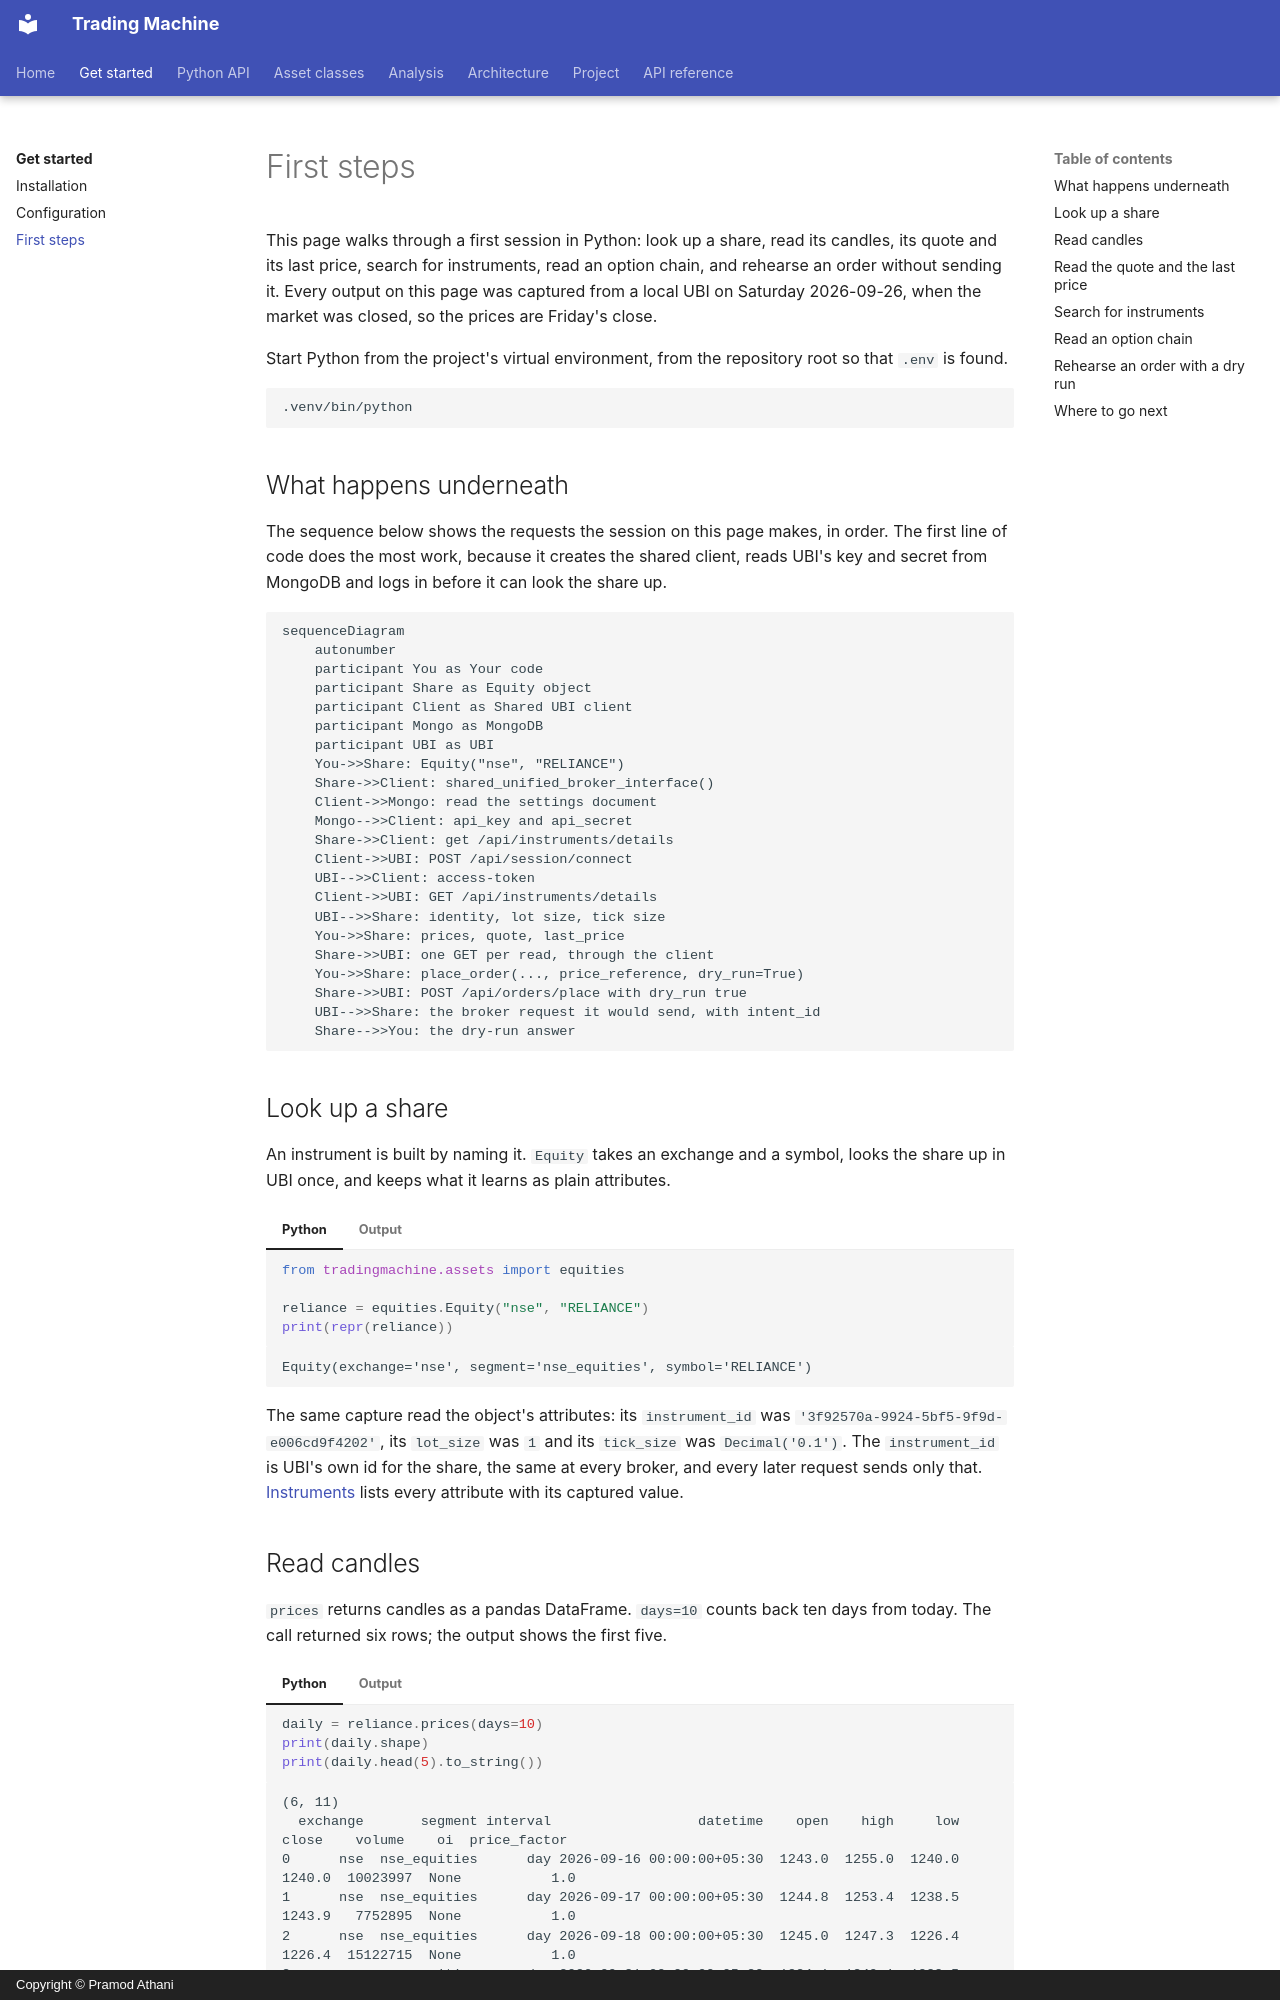

repository: pramodathani/tradingmachine · page: get-started/first-steps/index.html · generator: mkdocs · copyright: Copyright © Pramod Athani

# First steps

This page walks through a first session in Python: look up a share, read its candles, its quote and its last price, search for instruments, read an option chain, and rehearse an order without sending it. Every output on this page was captured from a local UBI on Saturday 2026-09-26, when the market was closed, so the prices are Friday's close.

Start Python from the project's virtual environment, from the repository root so that `.env` is found.

```bash
.venv/bin/python
```

## What happens underneath

The sequence below shows the requests the session on this page makes, in order. The first line of code does the most work, because it creates the shared client, reads UBI's key and secret from MongoDB and logs in before it can look the share up.

```mermaid
sequenceDiagram
    autonumber
    participant You as Your code
    participant Share as Equity object
    participant Client as Shared UBI client
    participant Mongo as MongoDB
    participant UBI as UBI
    You->>Share: Equity("nse", "RELIANCE")
    Share->>Client: shared_unified_broker_interface()
    Client->>Mongo: read the settings document
    Mongo-->>Client: api_key and api_secret
    Share->>Client: get /api/instruments/details
    Client->>UBI: POST /api/session/connect
    UBI-->>Client: access-token
    Client->>UBI: GET /api/instruments/details
    UBI-->>Share: identity, lot size, tick size
    You->>Share: prices, quote, last_price
    Share->>UBI: one GET per read, through the client
    You->>Share: place_order(..., price_reference, dry_run=True)
    Share->>UBI: POST /api/orders/place with dry_run true
    UBI-->>Share: the broker request it would send, with intent_id
    Share-->>You: the dry-run answer
```

## Look up a share

An instrument is built by naming it. `Equity` takes an exchange and a symbol, looks the share up in UBI once, and keeps what it learns as plain attributes.

=== "Python"

    ```python
    from tradingmachine.assets import equities

    reliance = equities.Equity("nse", "RELIANCE")
    print(repr(reliance))
    ```

=== "Output"

    ```text
    Equity(exchange='nse', segment='nse_equities', symbol='RELIANCE')
    ```

The same capture read the object's attributes: its `instrument_id` was `'3f92570a-9924-5bf5-9f9d-e006cd9f4202'`, its `lot_size` was `1` and its `tick_size` was `Decimal('0.1')`. The `instrument_id` is UBI's own id for the share, the same at every broker, and every later request sends only that. [Instruments](../python-api/instruments.md#the-attributes-set-on-lookup) lists every attribute with its captured value.
